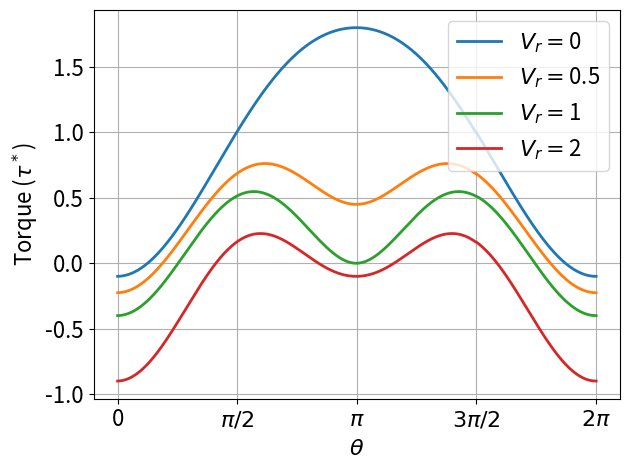

Write the Python code that produced this figure.
## Plot torque vs theta for a single sail
import numpy as np
import matplotlib.pyplot as plt
from scipy.optimize import minimize_scalar


def theta_A(theta, v_s, v_w):
    num = v_s + v_w * np.sin(theta)
    den = np.sqrt(v_s**2 + v_w**2 + 2*v_s*v_w*np.sin(theta))
    if den == 0:
        return 0
    if abs(num) > abs(den):
        return np.sign(np.cos(theta))*np.arccos(np.sign(num))
    return np.sign(np.cos(theta))*np.arccos(num/den)

def c_L(x):
    return np.sin(2*x)

def c_D(x):
    return (1.7/2) * (1 - np.cos(2*x)) + 0.1

def g(s, a):
    if a > 0:
        if  s > a or s < a - np.pi/2:
            return 0
    elif a < 0:
        if s < a + np.pi or s > np.pi*3/2 + a:
            return 0
    return c_L(a - s) * np.sin(a) - c_D(a - s) * np.cos(a)


def s_opt(theta, v_r):
    a = theta_A(theta, v_r, 1)
    if a > 0:
        xl = a - np.pi/2
        xr = a
    else:
        xl = a + np.pi
        xr = np.pi*3/2 + a
    
    def f(s):
        return - g(s, a)
    
    sol = minimize_scalar(f, bounds = [xl, xr])
    return sol.x

def F(theta, v_w, v_s, A, rho):
    a = theta_A(theta, v_s, v_w)
    V_A = np.sqrt(v_s**2 + v_w**2 + 2*v_w*v_s*np.sin(theta))
    v_r = v_s/v_w
    return 0.5 * rho * A * V_A**2 * g(s_opt(theta, v_r), a)
    

v_w = 1  # m/s
v_s = 0  # m/s
rho = 1.225  # kg/m^3
A = 10000  # m^2

fig, ax = plt.subplots()

theta_vals = np.linspace(0, 2*np.pi, 1000)
F_vals = []
fsize = 16
for v_s in [0, 0.5, 1, 2]:
    F_vals = []
    for theta in theta_vals:
        S = F(theta + 2*np.pi, v_w, v_s, A, rho)
        S /= rho * A * v_w**2 / 2 # Dimensionless torque
        F_vals.append(S)
    
    # Shift theta by pi/2 after changing of theta definition (to match paper)
    F_plot = F_vals[251:] + F_vals[:251]
    plt.plot(theta_vals, F_plot, label=r'$V_r = $'+str(v_s), linewidth=2)

plt.xlabel(r'$\theta$', fontsize=fsize)
plt.ylabel(r'Torque ($\tau^*$)', fontsize=fsize)
plt.xticks([ 0, np.pi/2, np.pi, np.pi*3/2, 2*np.pi], [0, r'$\pi/2$', r'$\pi$', r'$3\pi/2$', r'$2\pi$'], fontsize=fsize)
plt.yticks(fontsize=fsize) 
plt.legend(fontsize=fsize)
plt.grid()

plt.tight_layout()
plt.show()
